Image classification data set "Data" (billlyzhaoyh/StillGood on GitHub). Class labels (10): apple, broccoli, butternut squash, carrot, egg, garlic, lemon, lime, onion, potato.

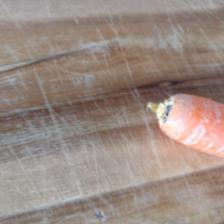
Label: carrot

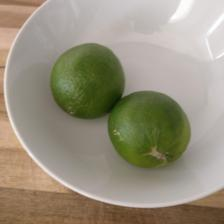
Label: lime

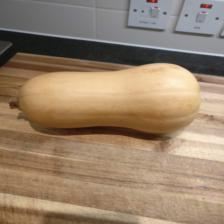
Label: butternut squash

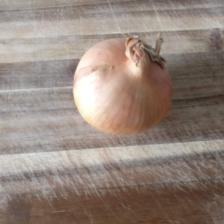
Label: onion

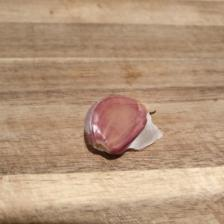
Label: garlic

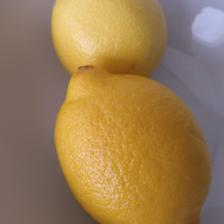
Label: lemon
